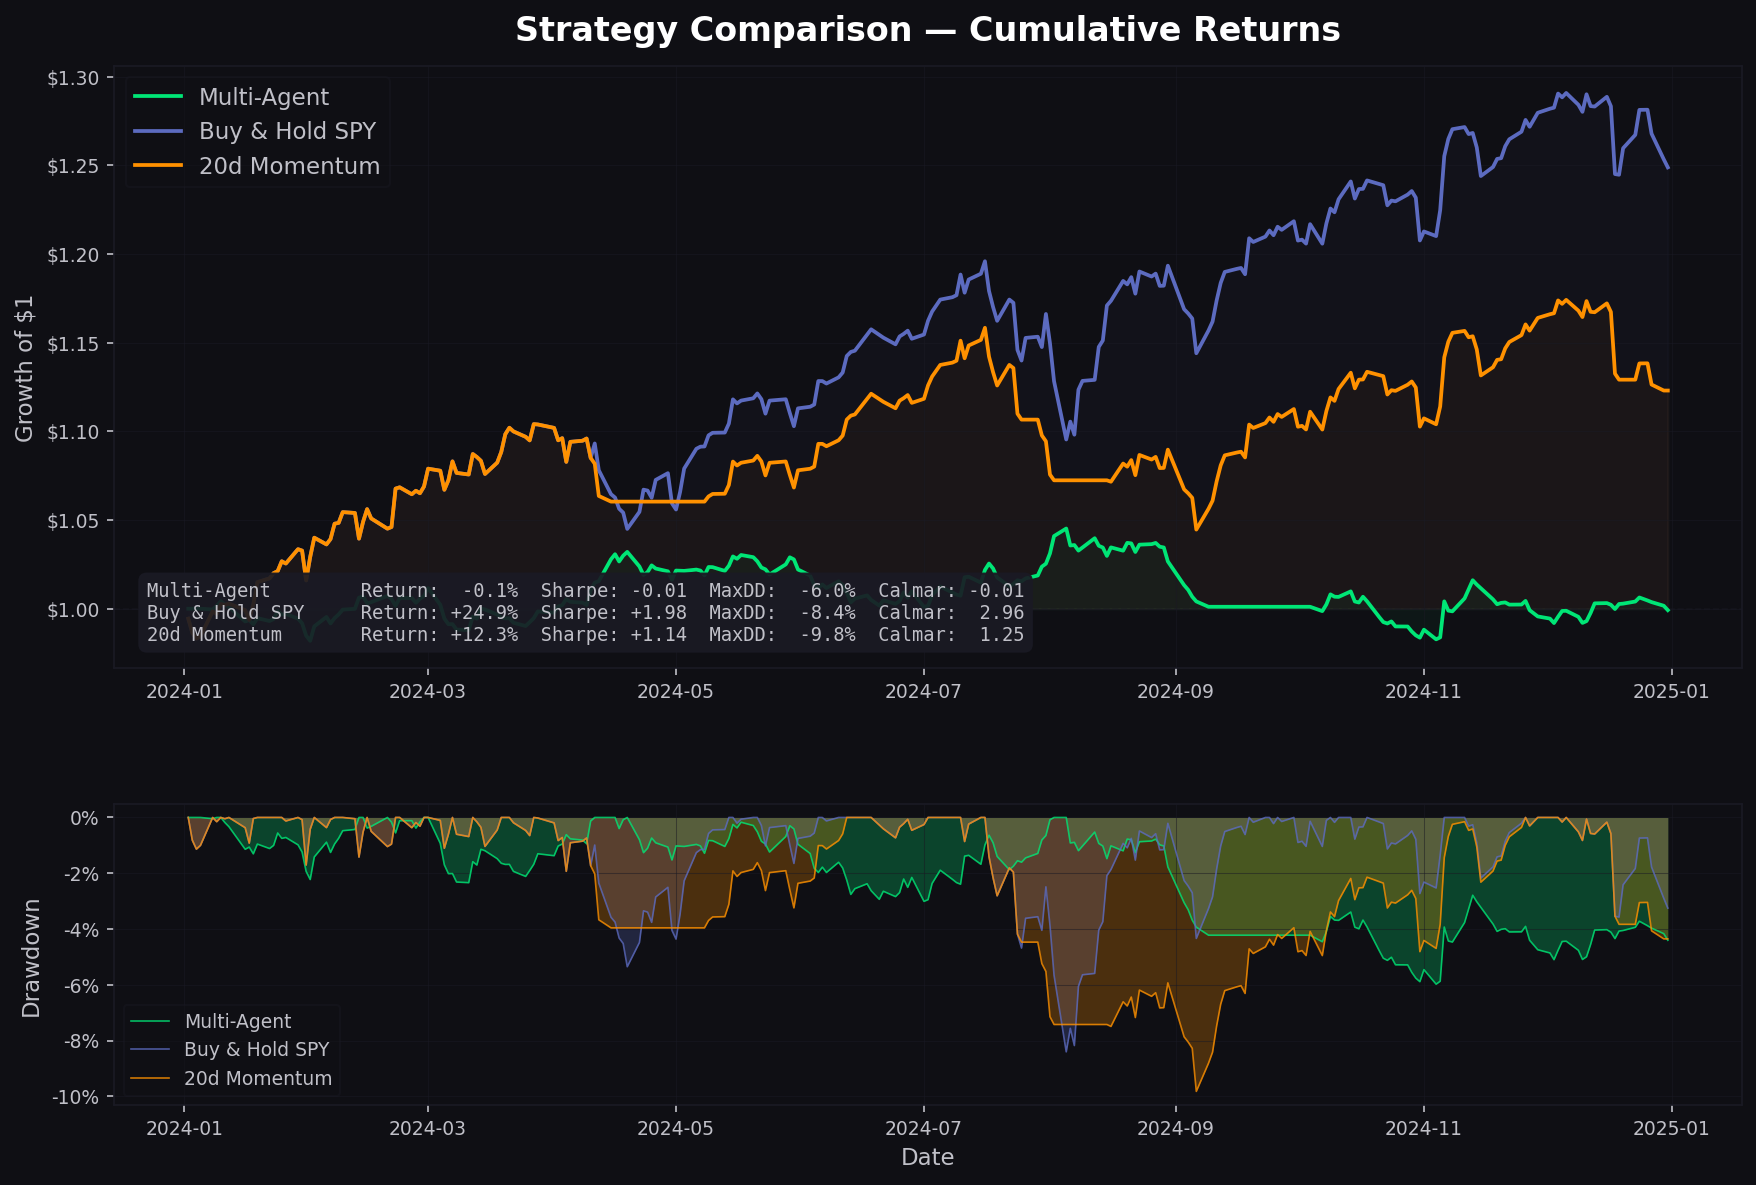

Source data for this figure (header and first rows):
, Multi-Agent, Buy & Hold SPY, 20d Momentum
2024-01-02, 0.0, -0.005599, -0.005599
2024-01-03, 0.0, -0.008174, -0.008174
2024-01-04, 0.0, -0.0032, -0.0032
2024-01-05, 0.0, 0.001363, 0.001363
2024-01-08, -0.0004257, 0.01427, 0.01427
2024-01-09, 0.002013, -0.001516, -0.001516
2024-01-10, 0.002661, 0.005659, 0.005659
2024-01-11, -0.00181, -0.0004528, -0.0004528
2024-01-12, -0.001497, 0.0006903, 0.0006903
2024-01-16, -0.008124, -0.003665, -0.003665
2024-01-17, 0.0007919, -0.00556, -0.00556
2024-01-18, -0.002449, 0.008898, 0.008898
2024-01-19, 0.00355, 0.01246, 0.01246
2024-01-22, -0.001616, 0.002109, 0.002109
2024-01-23, 0.001143, 0.002912, 0.002912
2024-01-24, 0.004482, 0.001102, 0.001102
2024-01-25, -0.001935, 0.00544, 0.00544
2024-01-26, 0.000326, -0.001263, -0.001263
2024-01-29, -0.002661, 0.007905, 0.007905
2024-01-30, -0.002604, -0.0007739, -0.0007739
2024-01-31, -0.007042, -0.01631, -0.01631
2024-02-01, -0.002958, 0.01309, 0.01309
2024-02-02, 0.008272, 0.01052, 0.01052
2024-02-05, 0.005372, -0.003637, -0.003637
2024-02-06, -0.0037, 0.0029, 0.0029
2024-02-07, 0.003073, 0.008341, 0.008341
2024-02-08, 0.002072, 0.0004332, 0.0004332
2024-02-09, 0.00272, 0.005794, 0.005794
2024-02-12, 0.0004413, -0.000451, -0.000451
2024-02-13, 0.006319, -0.01376, -0.01376
2024-02-14, 0.0006669, 0.009088, 0.009088
2024-02-15, -0.003812, 0.006883, 0.006883
2024-02-16, 0.0006237, -0.004974, -0.004974
2024-02-20, 0.003481, -0.005492, -0.005492
2024-02-21, -0.001691, 0.0008894, 0.0008894
2024-02-22, -0.003851, 0.02071, 0.02071
2024-02-23, 0.004391, 0.0006884, 0.0006884
2024-02-26, 1.4559635062416643e-05, -0.003662, -0.003662
2024-02-27, -0.002677, 0.001848, 0.001848
2024-02-28, 0.002248, -0.001318, -0.001318
2024-02-29, 0.001598, 0.003592, 0.003592
2024-03-01, 0.004405, 0.009384, 0.009384
2024-03-04, -0.009297, -0.001062, -0.001062
2024-03-05, -0.007766, -0.009988, -0.009988
2024-03-06, -0.003212, 0.005065, 0.005065
2024-03-07, 2.7330772998740427e-05, 0.009917, 0.009917
2024-03-08, -0.003091, -0.006008, -0.006008
2024-03-11, -0.0002351, -0.0008434, -0.0008434
2024-03-12, 0.007701, 0.01075, 0.01075
2024-03-13, -0.001227, -0.001571, -0.001571
2024-03-14, 0.005759, -0.001972, -0.001972
2024-03-15, -0.0005393, -0.006864, -0.006864
2024-03-18, -0.002869, 0.005947, 0.005947
2024-03-19, -0.001679, 0.005552, 0.005552
2024-03-20, -0.0004257, 0.009236, 0.009236
2024-03-21, 2.6010953226934808e-05, 0.003306, 0.003306
2024-03-22, -0.002568, -0.001883, -0.001883
2024-03-25, -0.001831, -0.002771, -0.002771
2024-03-26, 0.002164, -0.001853, -0.001853
2024-03-27, 0.002279, 0.008411, 0.008411
... 192 more rows
